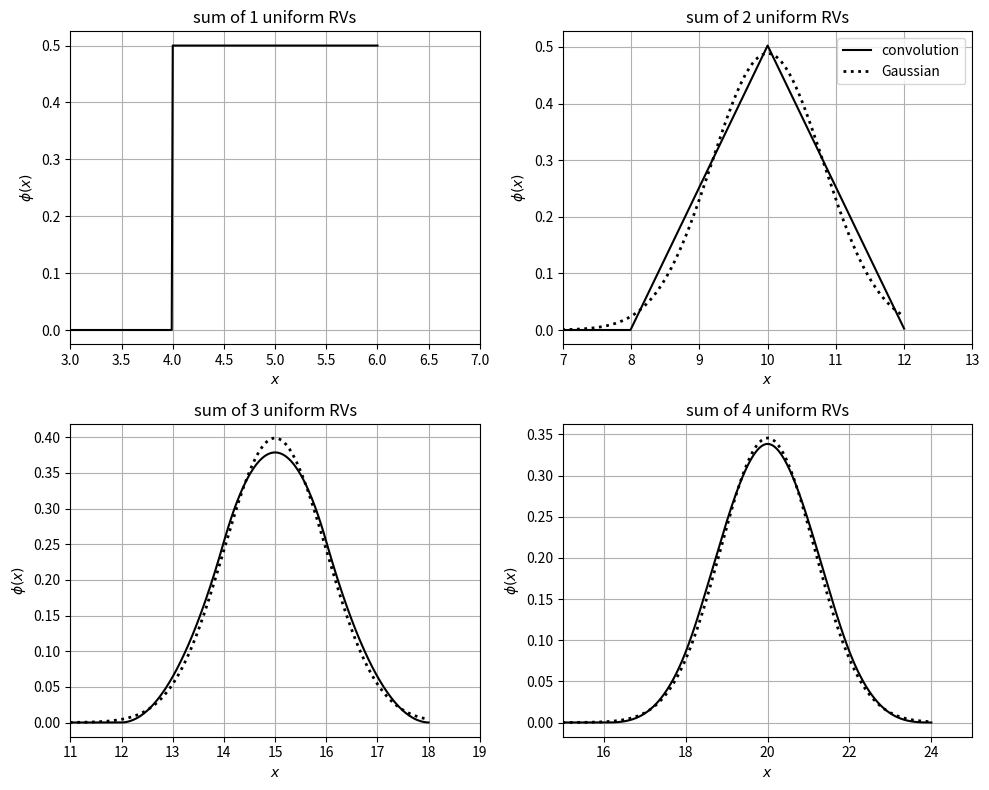

Generate this figure with matplotlib:
# %% [markdown]
# The central limit theorem through convolutions (Victor Z and Ugochukwu Ikegwu, UW-Madison, 2024).
# For independent $X_i\sim\mathcal{U}(4,6)$ with pdf $f$, the pdf of $X_1+X_2$ is $\phi=f*f$, of
# $X_1+X_2+X_3$ is $f*(f*f)$, and so on. We convolve numerically on a grid of step `dx`
# (`phi = np.convolve(phi, f) * dx`) and compare with the Gaussian that has the same mean and variance.

# %%
import numpy as np
import matplotlib.pyplot as plt
from scipy.stats import uniform, norm

dx = 0.01
x = np.arange(0, 6 + dx, dx)
f = uniform.pdf(x, loc=4, scale=2)

fig, axs = plt.subplots(2, 2, figsize=(10, 8))
phi = f.copy()
for k, ax in enumerate(axs.ravel(), start=1):
    if k > 1:
        phi = np.convolve(phi, f) * dx               # pdf of X_1 + ... + X_k
    xk = np.arange(len(phi)) * dx
    ax.plot(xk, phi, 'k', linewidth=1.5, label='convolution')
    if k > 1:
        ax.plot(xk, norm.pdf(xk, 5 * k, np.sqrt(k * 4 / 12)), 'k:', linewidth=2, label='Gaussian')
    ax.set_xlim(4 * k - 1, 6 * k + 1)
    ax.set_title(f'sum of {k} uniform RVs')
    ax.set_xlabel('$x$'); ax.set_ylabel(r'$\phi(x)$')
    ax.grid(True)
axs[0, 1].legend()
plt.tight_layout()
plt.show()
